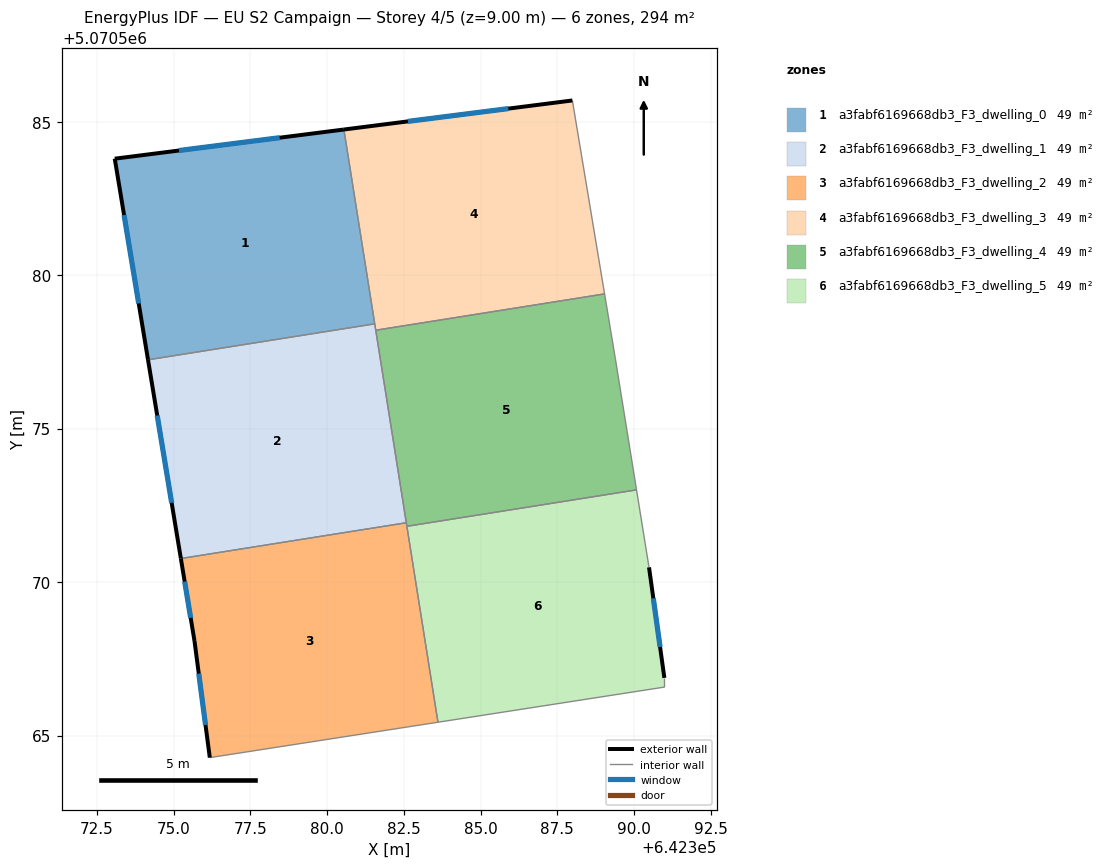
=== STOREY PLAN SPEC (per zone: floor XY polygon, exterior-wall plan segments, windows/doors) ===
zone 1: a3fabf6169668db3_F3_dwelling_0  (48.9 m²)
  floor: (642380.55, 5070584.75) (642381.55, 5070578.41) (642374.16, 5070577.24) (642373.08, 5070583.79)
  exterior wall: (642373.08, 5070583.79) – (642374.16, 5070577.24)  [6.6 m]
    window: (642373.38, 5070581.96) – (642373.86, 5070579.08)  [3.9 m²]
  exterior wall: (642380.55, 5070584.75) – (642373.08, 5070583.79)  [7.5 m]
    window: (642378.45, 5070584.48) – (642375.17, 5070584.06)  [4.4 m²]
  interior walls: 2
zone 2: a3fabf6169668db3_F3_dwelling_1  (48.9 m²)
  floor: (642381.55, 5070578.41) (642382.58, 5070571.93) (642375.23, 5070570.77) (642374.16, 5070577.24)
  exterior wall: (642374.16, 5070577.24) – (642375.23, 5070570.77)  [6.6 m]
    window: (642374.46, 5070575.43) – (642374.93, 5070572.58)  [3.8 m²]
  interior walls: 4
zone 3: a3fabf6169668db3_F3_dwelling_2  (49.0 m²)
  floor: (642382.58, 5070571.93) (642383.61, 5070565.43) (642376.18, 5070564.28) (642375.68, 5070568.08) (642375.23, 5070570.77)
  exterior wall: (642375.23, 5070570.77) – (642375.68, 5070568.08)  [2.7 m]
    window: (642375.36, 5070570.01) – (642375.55, 5070568.83)  [1.6 m²]
  exterior wall: (642375.68, 5070568.08) – (642376.18, 5070564.28)  [3.8 m]
    window: (642375.82, 5070567.02) – (642376.04, 5070565.35)  [2.2 m²]
  interior walls: 4
zone 4: a3fabf6169668db3_F3_dwelling_3  (49.0 m²)
  floor: (642387.99, 5070585.69) (642389.04, 5070579.39) (642381.58, 5070578.21) (642380.55, 5070584.75)
  exterior wall: (642387.99, 5070585.69) – (642380.55, 5070584.75)  [7.5 m]
    window: (642385.91, 5070585.43) – (642382.63, 5070585.01)  [4.4 m²]
  interior walls: 4
zone 5: a3fabf6169668db3_F3_dwelling_4  (48.9 m²)
  floor: (642389.04, 5070579.39) (642389.39, 5070577.29) (642390.08, 5070573.00) (642382.60, 5070571.82) (642381.58, 5070578.21)
  interior walls: 6
zone 6: a3fabf6169668db3_F3_dwelling_5  (48.9 m²)
  floor: (642390.08, 5070573.00) (642390.49, 5070570.48) (642390.99, 5070566.88) (642390.99, 5070566.58) (642383.61, 5070565.43) (642382.60, 5070571.82)
  exterior wall: (642390.99, 5070566.88) – (642390.49, 5070570.48)  [3.6 m]
    window: (642390.85, 5070567.89) – (642390.63, 5070569.47)  [2.1 m²]
  interior walls: 5

=== DERIVED (storey summary) ===
Building: EU S2 Campaign
Storey: 4 of 5  (floor level z = 9.00 m)
Storey gross floor area: 293.7 m²
Zones on this storey: 6
  - a3fabf6169668db3_F3_dwelling_0: floor 48.9 m²; exterior wall 14.2 m (42.5 m²); 2 window(s) 8.2 m²; WWR 19.3%
  - a3fabf6169668db3_F3_dwelling_1: floor 48.9 m²; exterior wall 6.6 m (19.7 m²); 1 window(s) 3.8 m²; WWR 19.3%
  - a3fabf6169668db3_F3_dwelling_2: floor 49.0 m²; exterior wall 6.6 m (19.7 m²); 2 window(s) 3.8 m²; WWR 19.3%
  - a3fabf6169668db3_F3_dwelling_3: floor 49.0 m²; exterior wall 7.5 m (22.5 m²); 1 window(s) 4.4 m²; WWR 19.3%
  - a3fabf6169668db3_F3_dwelling_4: floor 48.9 m²
  - a3fabf6169668db3_F3_dwelling_5: floor 48.9 m²; exterior wall 3.6 m (10.9 m²); 1 window(s) 2.1 m²; WWR 19.3%
Zone adjacency (shared interzone walls):
  - a3fabf6169668db3_F3_dwelling_0 ↔ a3fabf6169668db3_F3_dwelling_1
  - a3fabf6169668db3_F3_dwelling_0 ↔ a3fabf6169668db3_F3_dwelling_3
  - a3fabf6169668db3_F3_dwelling_1 ↔ a3fabf6169668db3_F3_dwelling_2
  - a3fabf6169668db3_F3_dwelling_1 ↔ a3fabf6169668db3_F3_dwelling_3
  - a3fabf6169668db3_F3_dwelling_1 ↔ a3fabf6169668db3_F3_dwelling_4
  - a3fabf6169668db3_F3_dwelling_2 ↔ a3fabf6169668db3_F3_dwelling_4
  - a3fabf6169668db3_F3_dwelling_2 ↔ a3fabf6169668db3_F3_dwelling_5
  - a3fabf6169668db3_F3_dwelling_3 ↔ a3fabf6169668db3_F3_dwelling_4
  - a3fabf6169668db3_F3_dwelling_4 ↔ a3fabf6169668db3_F3_dwelling_5